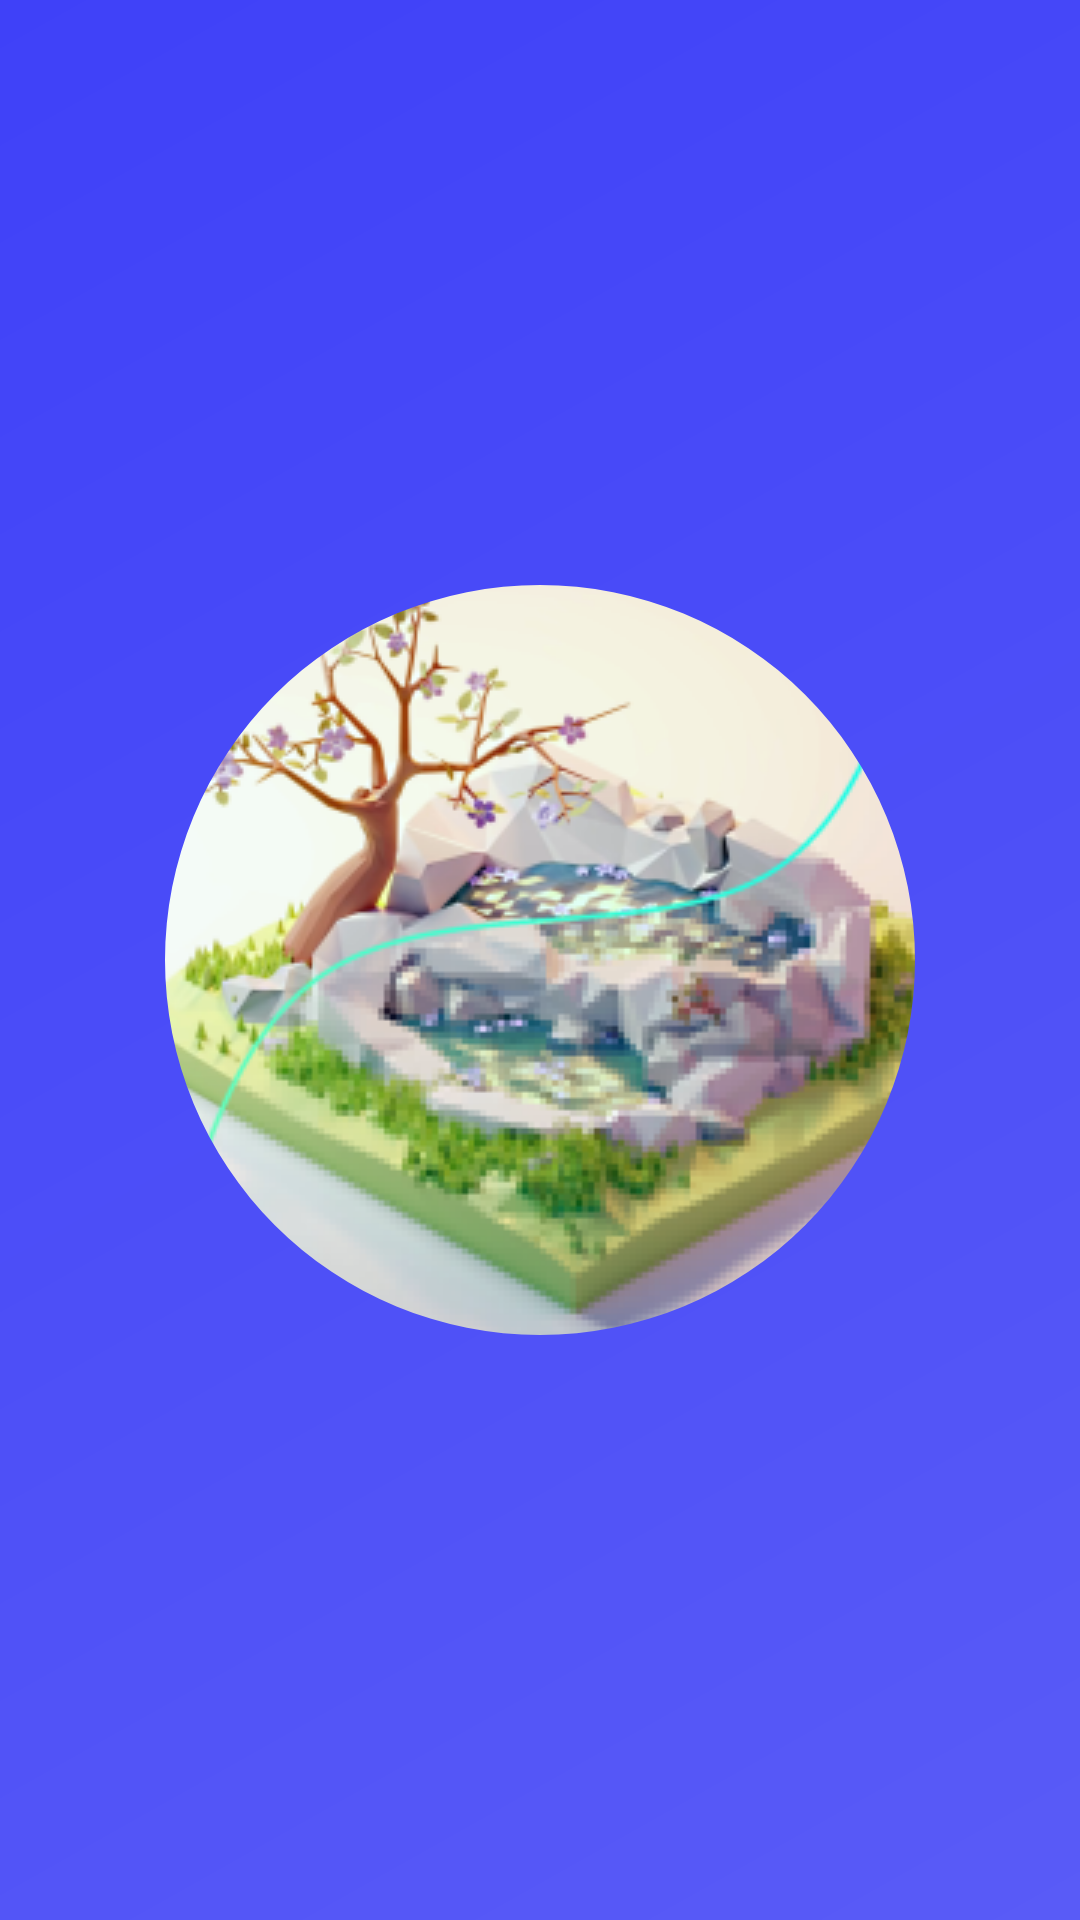

The Android layout XML behind this screen, and the referenced resources:
<!-- AndroidManifest.xml: application theme Theme.AppCompat.NoActionBar -->
<!-- res/layout/add_game_layout.xml -->
<?xml version="1.0" encoding="utf-8"?>
<androidx.constraintlayout.widget.ConstraintLayout
    xmlns:android="http://schemas.android.com/apk/res/android"
    xmlns:app="http://schemas.android.com/apk/res-auto"
    xmlns:tools="http://schemas.android.com/tools"
    android:layout_width="match_parent"
    android:layout_height="wrap_content">

    <androidx.recyclerview.widget.RecyclerView
        android:id="@+id/recyclerViewList"
        android:layout_width="match_parent"
        android:layout_height="match_parent"
        app:layout_constraintBottom_toTopOf="@id/textViewDontFindGame"
        app:layout_constraintEnd_toEndOf="parent"
        app:layout_constraintStart_toStartOf="parent"
        app:layout_constraintTop_toTopOf="parent" />

    <TextView
        android:id="@+id/textViewDontFindGame"
        android:layout_width="0dp"
        android:layout_height="55dp"

        android:background="@color/impureWhite"
        android:text="@string/cant_find_game"
        android:textColor="@color/recentGameTextColor"
        android:gravity="center"
        android:fontFamily="@font/nunito_semi_bold"
        android:textSize="24sp"

        app:layout_constraintBottom_toBottomOf="parent"
        app:layout_constraintEnd_toEndOf="parent"
        app:layout_constraintStart_toStartOf="parent"
        app:layout_constraintTop_toBottomOf="@id/recyclerViewList" />

</androidx.constraintlayout.widget.ConstraintLayout>
<!-- resources referenced by this layout -->
<resources>
  <color name="impureWhite">#F8F7FC</color>
  <color name="recentGameTextColor">#FF1900</color>
  <style name="Theme.AppCompat.NoActionBar">
          <item name="windowActionBar">false</item>
          <item name="windowNoTitle">true</item>
          <item name="android:windowBackground">@drawable/splash_screen_background</item>
  
          <item name="colorPrimary">@color/colorPrimary</item>
          <item name="colorPrimaryDark">@color/colorPrimaryDark</item>
          <item name="colorAccent">@color/colorAccent</item>
      </style>
  <!-- drawable splash_screen_background (drawable) -->
  <?xml version="1.0" encoding="utf-8"?>
  <layer-list xmlns:android="http://schemas.android.com/apk/res/android"
      android:opacity="opaque">
      <item>
          <shape android:shape="rectangle">
  
          </shape>
      </item>
      <item>
          <bitmap
              android:gravity="center"
  
              android:src="@drawable/splash_screen_icon"
              />
      </item>
  
      <item>
          <shape
              android:shape="ring"
              android:innerRadius="125dp"
              android:thickness="5000dp"
              android:useLevel="false">
          <gradient
              android:angle="315"
              android:endColor="@color/backgroundTopEnd"
  
              android:startColor="@color/backgroundTopStart"
              android:type="linear" />
      </shape>
  
      </item>
  
  </layer-list>
  <color name="colorPrimary">#6200EE</color>
  <color name="colorPrimaryDark">#3700B3</color>
  <color name="colorAccent">#03DAC5</color>
  <!-- drawable splash_screen_icon: png bitmap (drawable, 65501 bytes) -->
  <color name="backgroundTopEnd">#595BF7</color>
  <color name="backgroundTopStart">#3F41F8</color>
</resources>
